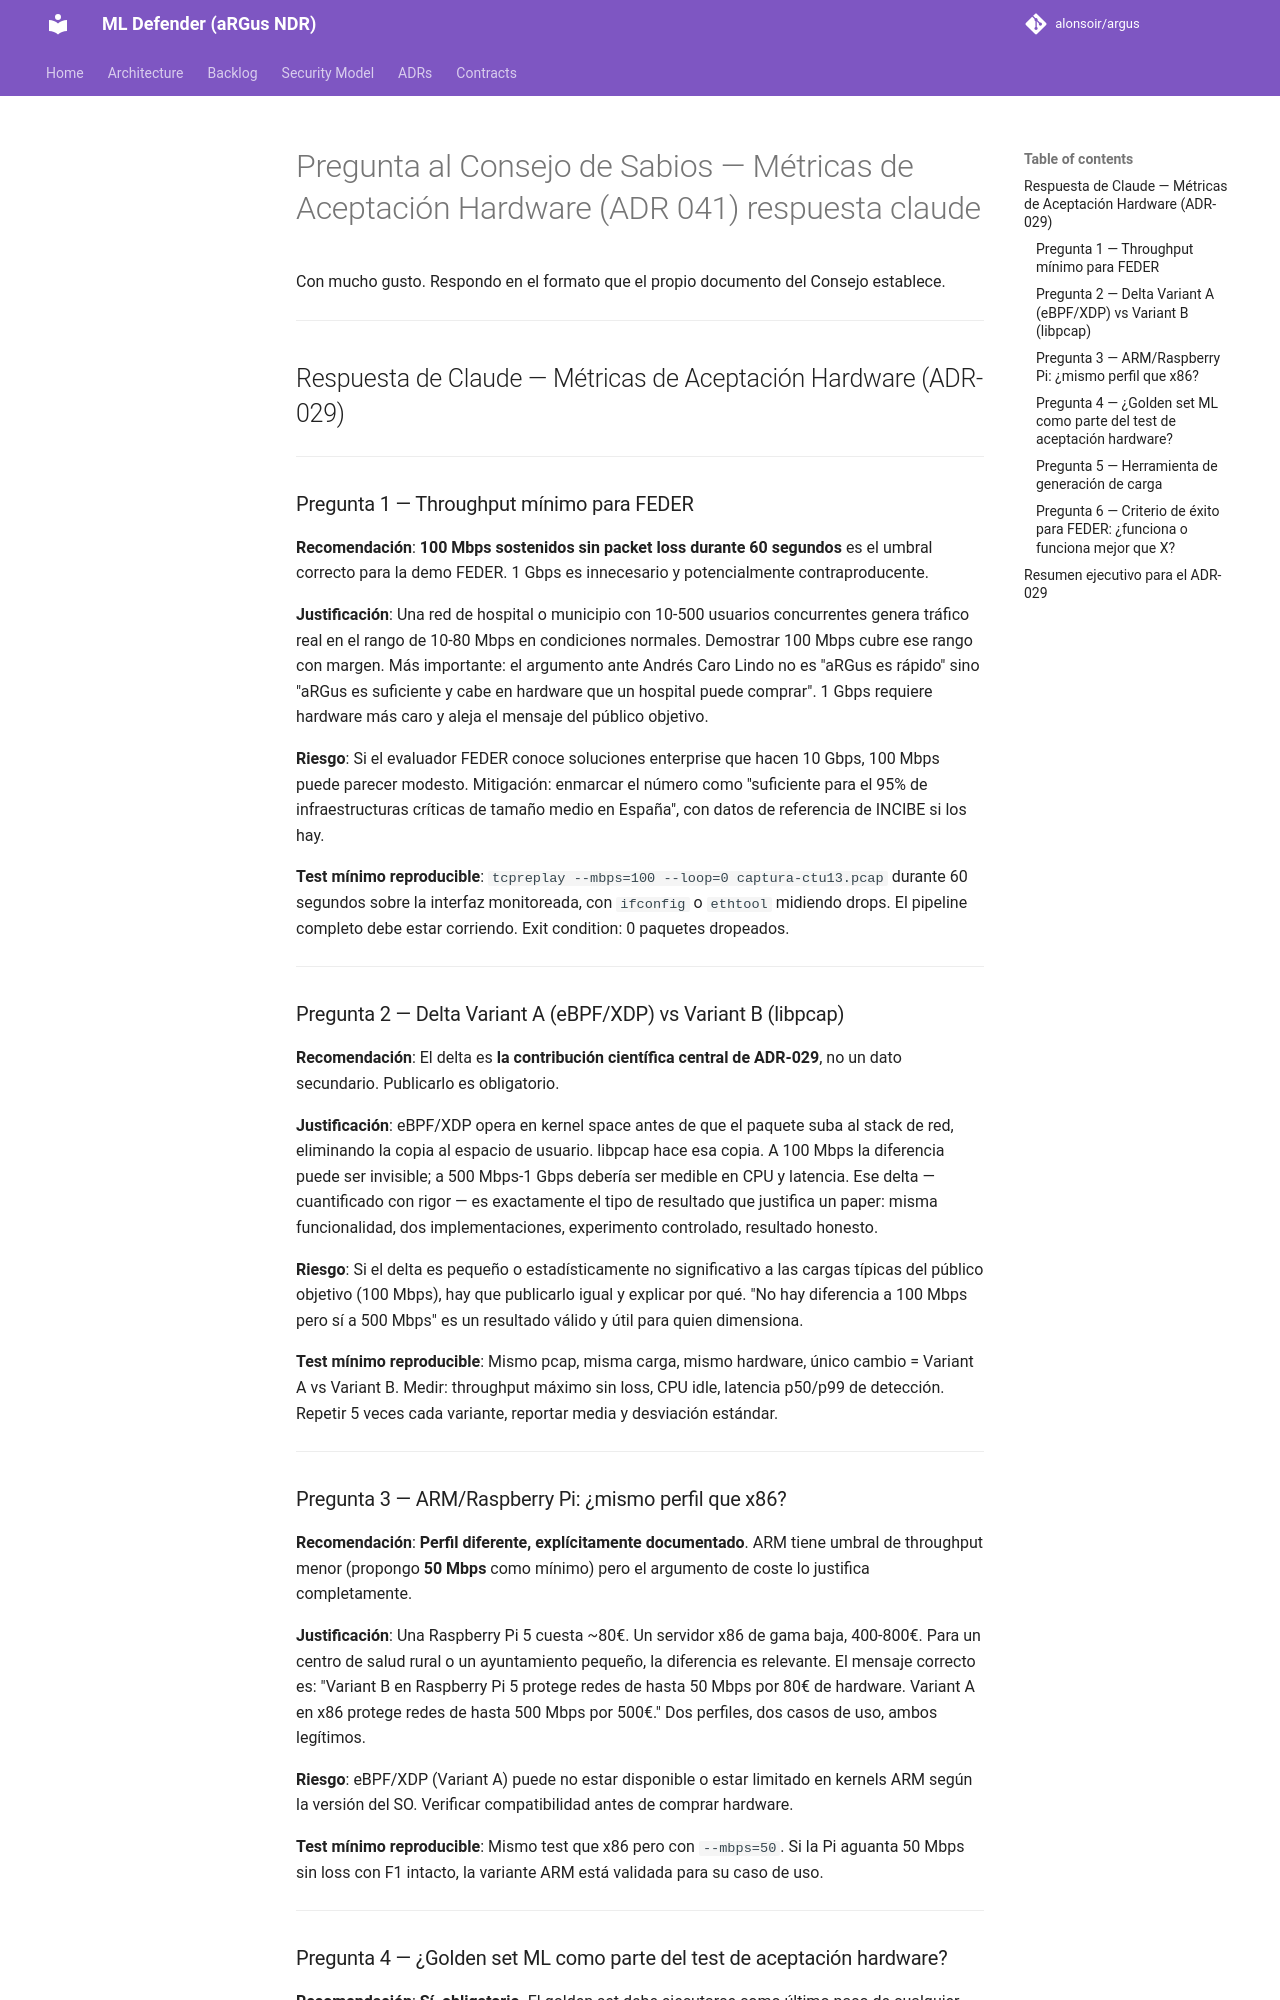

repository: alonsoir/argus · page: council/Pregunta al Consejo de Sabios — Métricas de Aceptación Hardware (ADR-041)-respuesta-claude/index.html · generator: mkdocs

Con mucho gusto. Respondo en el formato que el propio documento del Consejo establece.

---

## Respuesta de Claude — Métricas de Aceptación Hardware (ADR-029)

---

### Pregunta 1 — Throughput mínimo para FEDER

**Recomendación**: **100 Mbps sostenidos sin packet loss durante 60 segundos** es el umbral correcto para la demo FEDER. 1 Gbps es innecesario y potencialmente contraproducente.

**Justificación**: Una red de hospital o municipio con 10-500 usuarios concurrentes genera tráfico real en el rango de 10-80 Mbps en condiciones normales. Demostrar 100 Mbps cubre ese rango con margen. Más importante: el argumento ante Andrés Caro Lindo no es "aRGus es rápido" sino "aRGus es suficiente y cabe en hardware que un hospital puede comprar". 1 Gbps requiere hardware más caro y aleja el mensaje del público objetivo.

**Riesgo**: Si el evaluador FEDER conoce soluciones enterprise que hacen 10 Gbps, 100 Mbps puede parecer modesto. Mitigación: enmarcar el número como "suficiente para el 95% de infraestructuras críticas de tamaño medio en España", con datos de referencia de INCIBE si los hay.

**Test mínimo reproducible**: `tcpreplay --mbps=100 --loop=0 captura-ctu13.pcap` durante 60 segundos sobre la interfaz monitoreada, con `ifconfig` o `ethtool` midiendo drops. El pipeline completo debe estar corriendo. Exit condition: 0 paquetes dropeados.

---

### Pregunta 2 — Delta Variant A (eBPF/XDP) vs Variant B (libpcap)

**Recomendación**: El delta es **la contribución científica central de ADR-029**, no un dato secundario. Publicarlo es obligatorio.

**Justificación**: eBPF/XDP opera en kernel space antes de que el paquete suba al stack de red, eliminando la copia al espacio de usuario. libpcap hace esa copia. A 100 Mbps la diferencia puede ser invisible; a 500 Mbps-1 Gbps debería ser medible en CPU y latencia. Ese delta — cuantificado con rigor — es exactamente el tipo de resultado que justifica un paper: misma funcionalidad, dos implementaciones, experimento controlado, resultado honesto.

**Riesgo**: Si el delta es pequeño o estadísticamente no significativo a las cargas típicas del público objetivo (100 Mbps), hay que publicarlo igual y explicar por qué. "No hay diferencia a 100 Mbps pero sí a 500 Mbps" es un resultado válido y útil para quien dimensiona.

**Test mínimo reproducible**: Mismo pcap, misma carga, mismo hardware, único cambio = Variant A vs Variant B. Medir: throughput máximo sin loss, CPU idle, latencia p50/p99 de detección. Repetir 5 veces cada variante, reportar media y desviación estándar.

---

### Pregunta 3 — ARM/Raspberry Pi: ¿mismo perfil que x86?

**Recomendación**: **Perfil diferente, explícitamente documentado**. ARM tiene umbral de throughput menor (propongo **50 Mbps** como mínimo) pero el argumento de coste lo justifica completamente.

**Justificación**: Una Raspberry Pi 5 cuesta ~80€. Un servidor x86 de gama baja, 400-800€. Para un centro de salud rural o un ayuntamiento pequeño, la diferencia es relevante. El mensaje correcto es: "Variant B en Raspberry Pi 5 protege redes de hasta 50 Mbps por 80€ de hardware. Variant A en x86 protege redes de hasta 500 Mbps por 500€." Dos perfiles, dos casos de uso, ambos legítimos.

**Riesgo**: eBPF/XDP (Variant A) puede no estar disponible o estar limitado en kernels ARM según la versión del SO. Verificar compatibilidad antes de comprar hardware.

**Test mínimo reproducible**: Mismo test que x86 pero con `--mbps=50`. Si la Pi aguanta 50 Mbps sin loss con F1 intacto, la variante ARM está validada para su caso de uso.

---
